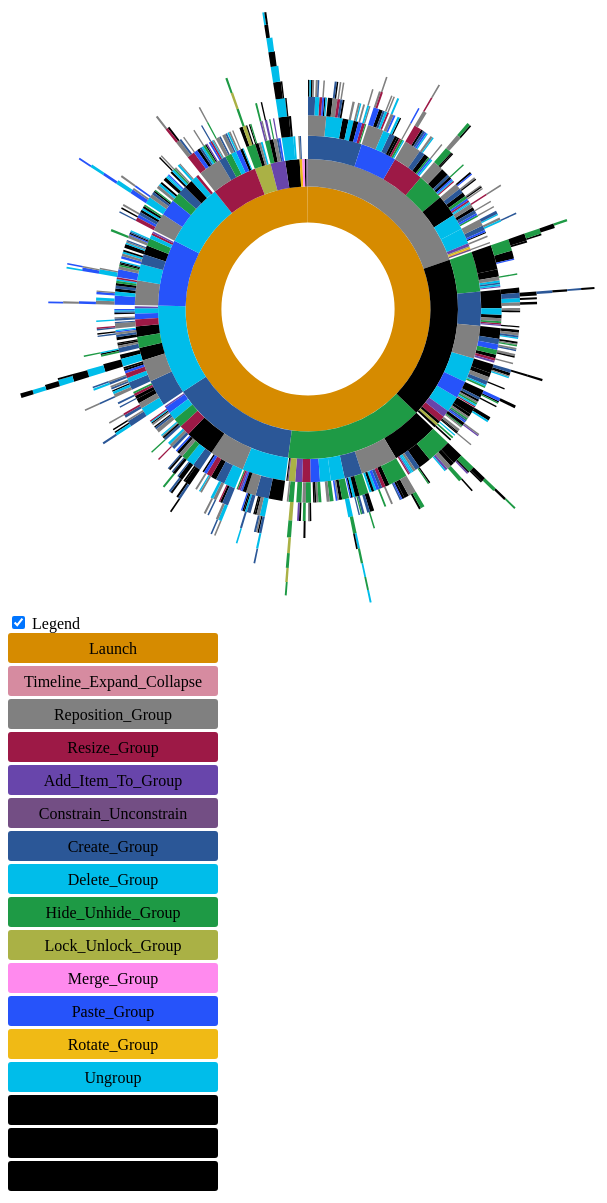
D3 v3 page, settled after 480 driven frames (8 s of simulated time); the page loaded 1 data file(s).


// ── sequences.js
// Dimensions of sunburst.
var width = 1000;
var height = 600;
var radius = Math.min(width, height) / 2;

// Breadcrumb dimensions: width, height, spacing, width of tip/tail.
var b = {
  w: 75, h: 30, s: 3, t: 10
};

// make `colors` an ordinal scale
var colors2 = {
"launch": "#d68b00",
"save": "#d68b00",
"corr": "#d68b00",
"resp": "#447145",
"cpvc": "#1e7145",
"fmr": "#1e8145", 
"cap": "#1e8145",
"prop": "#ff0079",
"publ": "#ff8aee",
"lms": "#ff8aee",
"pvw": "#ff8ae1",
"qs": "#00bdea",
"open": "#00bdea",
"crea": "#00bdea",
"slid": "#00bdea",
"imp": "#000080",
"exp": "#000080",
"lib": "#000080",
"drft": "#2653fa",
"dvcap": "#2653fa",
"toc": "#734E84",
"hyp": "#734E84",
"aa": "#734E84",
"bv": "#734E84",
"grp": "#2b5797",
"eff": "#2b5797",
"state":"#2b5797",
"li": "#800000",
"wdgt": "#800000",
"media": "#800000",
"intn": "#800000",
"obj": "#800000",
"ss": "#800000",
"txt": "#800000",
"vid": "#800000",
"char": "#800000",
"svg": "#800000",
"aud": "#6845ab",
"tts": "#6845ab",
"dnd": "#7e9bca",
"them": "#008080",
"geo": "#008080",
"elb": "#9D1946",
"comm": "#9D1946",
"trip": "#9D1946",
"agg": "#9D1946",
"ppt": "#9D1946",
"ast": "#ff0000",
"stck": "#ff0000",
"math": "#808080"
};

var colors={
"launch": "#d68b00",
"tim": "#d68ba0",
"repos": "#808080",
"resiz": "#9D1946",
"add": "#6845ab",
"const": "#734E84",
"creat": "#2b5797",
"delet": "#00bdea",
"hid": "#1e9a45",
"loc": "#aab145",
"merge": "#ff8aee",
"paste": "#2653fa",
"rotat": "#f0ba15",
"ungrp": "#00bdea",
"chang":"7e9bca",
"zorde":"ff0079",
"rem":"ffabcd",
};

var naming=[
["Launch","launch"],
["Timeline_Expand_Collapse","tim"],
["Reposition_Group","repos"],
["Resize_Group","resiz"],
["Add_Item_To_Group","add"],
["Constrain_Unconstrain","const"],
["Create_Group","creat"],
["Delete_Group","delet"],
["Hide_Unhide_Group","hid"],
["Lock_Unlock_Group","loc"],
["Merge_Group","merge"],
["Paste_Group","paste"],
["Rotate_Group","rotat"],
["Ungroup","ungrp"],
["Change_timing","chang"],
["Zorder_change","zorde"],
["Remove_from_Group","rem"]
];

//naming convention for legend
var naming2=[
["CPVC","cpvc"],
["FMR","fmr"],
["Question_Slides","qs"],
["Learning_Interactions","li"],
["TOC","toc"],
["Application_Launch","launch"],
["Widget","wdgt"],
["Hyperlink","hyp"],
["PPT","ppt"],
["Import","imp"],
["LMS","lms"],
["Project_Corruption","corr"],
["Project_Creation","crea"],
["Export","exp"],
["Advanced_Actions","aa"],
["Branching_View","bv"],
["Import_Video","vid"],
["Characters","char"],
["Grouping","grp"],
["Effects","eff"],
["Roundtripping","trip"],
["Capture","cap"],
["Aggregator","agg"],
["Audio","aud"],
["TTS","tts"],
["Drag_Drop_Interaction","dnd"],
["Publish","publ"],
["Themes","them"],
["Properties","prop"],
["Library","lib"],
["ToolBar_Media_Objects","media"],
["ToolBar_Objects","obj"],
["ToolBar_Smartshapes","ss"],
["ToolBar_Text_Objects","txt"],
["ToolBar_Save","save"],
["Preview","pvw"],
["ToolBar_AddSlides","slid"],
["Responsive","resp"],
["Geolocation","geo"],
["ToolBar_Interaction_Object","intn"],
["elearning_brothers","elb"],
["Community","comm"],
["Project_Draft_Import","drft"],
["Open_Project","open"],
["SVG","svg"],
["Device_Capture","dvcap"],
["Assets","ast"],
["Math_Magic","math"],
["Adobe_Stock","stck"],
["States","state"]
];

var temp;
var clicked_array;
//check for click
var flag_click=0;
// Total size of all segments; we set this later, after loading the data.
var totalSize = 0; 
var percentage_calc = 100;
var vis = d3.select("#chart").append("svg:svg")
    .attr("width", width)
    .attr("height", height)
    .append("svg:g")
    .attr("id", "container")
    .attr("transform", "translate(" + 300 + "," + height / 2 + ")");

var partition = d3.layout.partition()
    .size([2 * Math.PI, radius * radius])
    .value(function(d) { return d.size; });

var arc = d3.svg.arc()
    .startAngle(function(d) { return d.x; })
    .endAngle(function(d) { return d.x + d.dx; })
    .innerRadius(function(d) { return Math.sqrt(d.y); })
    .outerRadius(function(d) { return Math.sqrt(d.y + d.dy); });

// Use d3.csv.parseRows so that we do not need to have a header
// row, and can receive the csv as an array of arrays.

//var text = getText();
//var csv = d3.csv.parseRows(text);
//var json = buildHierarchy(csv);
d3.text("visit-sequences.csv", function(text) {
  var csv = d3.csv.parseRows(text);
  var json = buildHierarchy(csv);
  createVisualization(json);
});
var fullSize=0;
// Main function to draw and set up the visualization, once we have the data.
function createVisualization(json) {

  // Basic setup of page elements.
  initializeBreadcrumbTrail();
  initializeBreadcrumbTrailSequencePoints();
  // make sure this is done after setting the domain
  drawLegend();
  d3.select("#togglelegend").on("click", toggleLegend);

  // Bounding circle underneath the sunburst, to make it easier to detect
  // when the mouse leaves the parent g.
  vis.append("svg:circle")
      .attr("r", radius)
      .style("opacity", 0);

  // For efficiency, filter nodes to keep only those large enough to see.
  var nodes = partition.nodes(json)
      .filter(function(d) {
      return (d.dx > 0.005); // 0.005 radians = 0.29 degrees
      });
    
   /* var uniqueNames = (function(a) {
        var output = [];
        a.forEach(function(d) {
            if (output.indexOf(d.name) === -1) {
                output.push(d.name);
            }
        });
        return output;
    })(nodes);
    
  // set domain of colors scale based on data
  colors.domain(uniqueNames);*/
  
  
        

  var path = vis.data([json]).selectAll("path")
      .data(nodes)
      .enter().append("svg:path")
      .attr("display", function(d) { return d.depth ? null : "none"; })
      .attr("d", arc)
      .attr("fill-rule", "evenodd")
      .style("fill", function(d) { return colors[d.name]; })
      .style("opacity", 1)
      .on("mouseover", mouseover)
	  .on("click", click);
	
  // Add the mouseleave handler to the bounding circle.
  
	  //console.log(flag_click);
d3.select("#container").on("mouseleave", mouseleave);
  
  // Get total size of the tree = value of root node from partition.
  totalSize = path.node().__data__.value;
  fullSize = totalSize;
 };

// Fade all but the current sequence, and show it in the breadcrumb trail.
function mouseover(d) {
//console.log(d.value);
  var percentage = (percentage_calc * d.value / totalSize).toPrecision(4);
  var percentageString = percentage + "%";
  if (percentage < 0.1) {
    percentageString = "< 0.1%";
  }

  d3.select("#percentage")
      .text(percentageString);

  d3.select("#explanation")
      .style("visibility", "");

  var sequenceArray = getAncestors(d);
  //console.log(sequenceArray);
  //console.log(sequenceArray);
  updateBreadcrumbs(sequenceArray, percentageString);

  // Fade all the segments.
  d3.selectAll("path")
      .style("opacity", 0.3);

  // Then highlight only those that are an ancestor of the current segment.
  vis.selectAll("path")
      .filter(function(node) {
                return (sequenceArray.indexOf(node) >= 0);
              })
      .style("opacity", 1);
}

// Restore everything to full opacity when moving off the visualization.
function mouseleave(d) {
 //console.log(flag_click);
  // Hide the breadcrumb trail
  console.log("mouse left");
  if(flag_click==0)
  {
  d3.select("#trail")
      .style("visibility", "hidden");

  d3.select("#pointstrail").style("visibility", "hidden");
  // Deactivate all segments during transition.
  d3.selectAll("path").on("mouseover", null);

  // Transition each segment to full opacity and then reactivate it.
  d3.selectAll("path")
      .transition()
      .duration(1000)
      .style("opacity", 1)
      .each("end", function() {
              d3.select(this).on("mouseover", mouseover);
            });

  d3.select("#explanation")
      .transition()
      .duration(1000)
      .style("visibility", "hidden");
  }
  else
  {
	/*d3.select("#trail")
      .style("visibility", "hidden");*/
	 //initializeBreadcrumbTrail();
	d3.selectAll("path").on("mouseover", null);
	
	d3.selectAll("path")
      .transition()
      .duration(1000)
      .style("opacity", 1)
      .each("end", function() {
              d3.select(this).on("mouseover", mouseover);
            });
		
	/*d3.select("#explanation")
      .transition()
      .duration(1000)
      .style("visibility", "hidden");*/
	  
	//intermediate_crumbs(clicked_array);
   mouseover(temp);
  }
}

function intermediate_crumbs(clicked_temp)
{
	var percentageString = "hello";
	updateBreadcrumbs(clicked_temp, percentageString);
}
var first_breadcrumb=1;
// Given a node in a partition layout, return an array of all of its ancestor
// nodes, highest first, but excluding the root.
function getAncestors(node) {
  var path = [];
  var current = node;
  while (current.parent) {
    path.unshift(current);
    current = current.parent;
  }
  console.log(path);
  if(flag_click==1 && first_breadcrumb==1)
  {
	 // console.log(path[(clicked_array.length)-2]);
	  path[(clicked_array.length)-2].value=path[(clicked_array.length)-2].value-path[(clicked_array.length)-1].value;
	  first_breadcrumb=0;
	  console.log("hello");
  }
  return path;
}
var trail;

function initializeBreadcrumbTrailSequencePoints() {
  // Add the svg area.
  trail = d3.select("#sequence_points").append("svg:svg")
      .attr("width", width)
      .attr("height", 50)
      .attr("id", "pointstrail");
}

function initializeBreadcrumbTrail() {
  // Add the svg area.
  trail = d3.select("#sequence").append("svg:svg")
      .attr("width", width)
      .attr("height", 50)
      .attr("id", "trail");
  // Add the label at the end, for the percentage.
  trail.append("svg:text")
    .attr("id", "endlabel")
    .style("fill", "#000");
}

// Generate a string that describes the points of a breadcrumb polygon.
function breadcrumbPoints(d, i) {
  var points = [];
  points.push("0,0");
  points.push(b.w + ",0");
  points.push(b.w + b.t + "," + (b.h / 2));
  points.push(b.w + "," + b.h);
  points.push("0," + b.h);
  if (i > 0) { // Leftmost breadcrumb; don't include 6th vertex.
    points.push(b.t + "," + (b.h / 2));
  }
  return points.join(" ");
}
 var count=0;
// Update the breadcrumb trail to show the current sequence and percentage.
function updateBreadcrumbs(nodeArray, percentageString) {
//initializeBreadcrumbTrail();
 //console.log(totalSize);
 var loop;
 //console.clear();
 //console.log(percentage_calc);
// console.log(totalSize);
 //console.log(factor);
 var arry=[];


 for(loop =0; loop<nodeArray.length;loop++)
 {
	 //console.log(nodeArray[loop]);
	 arry.push([nodeArray[loop].name,nodeArray[loop].value]);
	 //console.log(arry[loop]);
 }
 
  // Data join; key function combines name and depth (= position in sequence).
 
// console.log(d3.select("#trail").selectAll("g").data(nodeArray));
 // console.log(count);
  
  //console.log(d.path);
  //
   
  //
  //console.clear();
  var g = d3.select("#trail")
      .selectAll("g")
      .data(nodeArray, function(d) {
		 
		 count++;
		// console.log(d.name+ (d.depth+Math.random()));
		  return d.name + (d.depth+Math.random());});
	 //console.log(d3.select("#trail"));
	 //console.log(g);
	 count=0;

	 var g2 = d3.select("#pointstrail")
      .selectAll("g")
      .data(nodeArray, function(d) {
		 
		 count++;
		// console.log(d.name+ (d.depth+Math.random()));
		  return d.name + (d.depth+Math.random());});
	 
  // Add breadcrumb and label for entering nodes.
  var entering = g.enter().append("svg:g");
    var entering2 = g2.enter().append("svg:g");

  //console.log(entering);
  entering.append("svg:polygon")
      .attr("points", breadcrumbPoints)
      .style("fill", function(d) { return colors[d.name]; });
entering2.append("svg:polygon")
      .attr("points", breadcrumbPoints)
      .style("fill", function(d) { return "#000000"; });
	  
  entering.append("svg:text")
      .attr("x", (b.w + b.t) / 2)
      .attr("y", b.h / 2)
      .attr("dy", "0.35em")
      .attr("text-anchor", "middle")
      .text(function(d) { return d.name; });
	  
entering2.append("svg:text")
      .attr("x", (b.w + b.t) / 2)
      .attr("y", b.h / 2)
      .attr("dy", "0.35em")
      .attr("text-anchor", "middle")
	  .style("fill","#FFFFFF")
      .text(function(d) { 
	  //console.log(d.value);
	  return (100*d.value / (totalSize*factor)).toPrecision(3) + "%"; });
	  
  // Set position for entering and updating nodes.
  g.attr("transform", function(d, i) {
    return "translate(" + i * (b.w + b.s) + ", 0)";
  });

  g2.attr("transform", function(d, i) {
    return "translate(" + i * (b.w + b.s) + ", 0)";
  });
  
  // Remove exiting nodes.
  g.exit().remove();
  g2.exit().remove();

  // Now move and update the percentage at the end.
  d3.select("#trail").select("#endlabel")
      .attr("x", (nodeArray.length + 0.5) * (b.w + b.s))
      .attr("y", b.h / 2)
      .attr("dy", "0.35em")
      .attr("text-anchor", "middle")
      .text(percentageString);

  // Make the breadcrumb trail visible, if it's hidden.
  d3.select("#trail")
      .style("visibility", "");
	  d3.select("#pointstrail")
      .style("visibility", "");

}

function drawLegend() {

  // Dimensions of legend item: width, height, spacing, radius of rounded rect.
  var li = {
    w: 210, h: 30, s: 3, r: 3
  };
  var wid=0;
  var legend = d3.select("#legend").append("svg:svg")
      .attr("width", li.w*6)
      .attr("height", 20 * (li.h + li.s));
  var j=-1;
  var k=0;
  var g = legend.selectAll("g")
      .data(d3.entries(colors))
      .enter().append("svg:g")
      .attr("transform", function(d, i) {
		  if(j>=19)
		  {
			  j=j%19;
			  //j++;
			  wid++;
			  k+=20;
			  
		  }
		  else
		  {
			  j++;
		  }
		  //console.log(i,wid);
          return "translate("+ (li.w*wid+k) +"," + j * (li.h + li.s) + ")";
           });

  g.append("svg:rect")
      .attr("rx", li.r)
      .attr("ry", li.r)
      .attr("width", li.w)
      .attr("height", li.h)
	  //.attr("transform","translate(0,0)")
      .style("fill", function(d) { 
	  //console.log(d.value);
	  return d.value; });

  g.append("svg:text")
      .attr("x", li.w / 2)
      .attr("y", li.h / 2)
      .attr("dy", "0.35em")
      .attr("text-anchor", "middle")
      .text(function(d) { 
	  for(i=0;i<naming.length;i++)
	  {
		  if(d.key == naming[i][1])
			  return naming[i][0];
	  }
	  
	   });
}

function toggleLegend() {
  var legend = d3.select("#legend");
  if (legend.style("visibility") == "hidden") {
    legend.style("visibility", "");
  } else {
    legend.style("visibility", "hidden");
  }
}

// Take a 2-column CSV and transform it into a hierarchical structure suitable
// for a partition layout. The first column is a sequence of step names, from
// root to leaf, separated by hyphens. The second column is a count of how 
// often that sequence occurred.
function buildHierarchy(csv) {
  var root = {"name": "", "children": []};
  for (var i = 0; i < csv.length; i++) {
    var sequence = csv[i][0];
    var size = +csv[i][1];
    if (isNaN(size)) { // e.g. if this is a header row
      continue;
    }
    var parts = sequence.split("-");
    var currentNode = root;
    for (var j = 0; j < parts.length; j++) {
      var children = currentNode["children"];
      var nodeName = parts[j];
      var childNode;
      if (j + 1 < parts.length) {
   // Not yet at the end of the sequence; move down the tree.
 	var foundChild = false;
 	for (var k = 0; k < children.length; k++) {
 	  if (children[k]["name"] == nodeName) {
 	    childNode = children[k];
 	    foundChild = true;
 	    break;
 	  }
 	}
  // If we don't already have a child node for this branch, create it.
 	if (!foundChild) {
 	  childNode = {"name": nodeName, "children": []};
 	  children.push(childNode);
 	}
 	currentNode = childNode;
      } else {
 	// Reached the end of the sequence; create a leaf node.
 	childNode = {"name": nodeName, "size": size};
 	children.push(childNode);
      }
    }
  }
  return root;
};

var factor=1;
function click(d)
{
	//initializeBreadcrumbTrail();
	
	temp=d;
	//mouseover(temp);
	//console.log(temp);
	percentage_calc = (percentage_calc * d.value / totalSize).toPrecision(3);
clicked_array=getAncestors(temp);
first_breadcrumb=1;
console.log(d.length);

 // initializeBreadcrumbTrail();
  flag_click = 1;
  //console.log(flag_click);
  d3.select("#container").selectAll("path").remove();
  //d3.select("#togglelegend").on("click", toggleLegend);
/* vis.append("svg:circle")
      .attr("r", radius)
      .style("opacity", 0);*/
	  
  var nodes = partition.nodes(d)
      .filter(function(d) {
      return (d.dx > 0.005); // 0.005 radians = 0.29 degrees
      }) ;
	  //console.log(nodes);
/* var uniqueNames = (function(a) {
        var output = [];
        a.forEach(function(d) {
            if (output.indexOf(d.name) === -1) {
                output.push(d.name);
            }
        });
        return output;
    })(nodes);
	
	//colors = d3.scale.category20();
    colors.domain(uniqueNames);
	drawLegend();*/

  var path = vis.data([d]).selectAll("path")
      .data(nodes)
      .enter().append("svg:path")
      .attr("display", function(d) { return d.depth ? null : "none"; })
      .attr("d", arc)
      .attr("fill-rule", "evenodd")
      .style("fill", function(d) { return colors[d.name]; })
      .style("opacity", 1)
	  .on("mouseover",mouseover)
      .on("click", click)
      .each(stash)
	      .transition()
	      .duration(500)
	      .attrTween("d", arcTween);
  // Get total size of the tree = value of root node from partition.
  //d3.select("#container").on("mouseleave", mouseleave);
  factor=fullSize/(path.node().__data__.value);
  totalSize = path.node().__data__.value;
 //console.log(path);
}

function arcTween(a){
                    var i = d3.interpolate({x: a.x0, dx: a.dx0}, a);
                    return function(t) {
                        var b = i(t);
                        a.x0 = b.x;
                        a.dx0 = b.dx;
						//console.log("he");
                        return arc(b);
                    };
                };

function arcTweenZoom(d) {
  var xd = d3.interpolate(x.domain(), [d.x, d.x + d.dx]),
    yd = d3.interpolate(y.domain(), [d.y, 1]),
    yr = d3.interpolate(y.range(), [d.y ? 20 : 0, radius]);
  return function (d, i) {
    return i ? function (t) {
      return arc(d);
    } : function (t) {
      x.domain(xd(t));
      y.domain(yd(t))
        .range(yr(t));
      return arc(d);
    };
  };
}				

function stash(d) {
                    d.x0 = 0;// d.x;
                    d.dx0 = 0;//d.dx;
                }; 

### data: visit-sequences.csv
v1, count
launch-creat-ungrp-end, 32
launch-hid-zorde-end, 29
launch-repos-hid-end, 18
launch-zorde-hid-end, 17
launch-zorde-hid-zorde-end, 17
launch-repos-creat-end, 14
launch-creat-repos-end, 13
launch-repos-resiz-end, 11
launch-ungrp-creat-end, 11
launch-zorde-creat-zorde-end, 11
launch-hid-repos-end, 10
launch-hid-repos-hid-end, 10
launch-repos-creat-ungrp-end, 10
launch-ungrp-rem-end, 10
launch-repos-zorde-end, 10
launch-zorde-ungrp-end, 10
launch-hid-creat-hid-end, 9
launch-hid-zorde-hid-end, 9
launch-paste-zorde-end, 9
launch-delet-creat-end, 8
launch-zorde-repos-end, 8
launch-zorde-delet-zorde-end, 8
launch-repos-delet-end, 8
launch-zorde-creat-end, 8
launch-repos-paste-repos-end, 8
launch-loc-hid-end, 8
launch-resiz-repos-end, 7
launch-zorde-delet-end, 7
launch-paste-repos-end, 7
launch-hid-delet-end, 7
launch-ungrp-zorde-end, 7
launch-creat-zorde-end, 7
launch-ungrp-rem-ungrp-rem-ungrp-rem-ung…, 7
launch-zorde-repos-zorde-end, 6
launch-zorde-ungrp-zorde-end, 6
launch-delet-repos-end, 6
launch-rem-ungrp-end, 5
launch-ungrp-repos-end, 5
launch-creat-repos-ungrp-end, 5
launch-repos-paste-end, 5
launch-delet-hid-end, 5
launch-zorde-paste-end, 5
launch-delet-zorde-end, 5
launch-repos-resiz-repos-end, 5
launch-hid-creat-end, 4
launch-zorde-hid-zorde-hid-end, 4
launch-hid-repos-hid-repos-end, 4
launch-resiz-repos-resiz-repos-end, 4
launch-zorde-ungrp-zorde-creat-zorde-end, 4
launch-hid-resiz-repos-hid-end, 4
launch-ungrp-hid-end, 4
launch-zorde-creat-ungrp-end, 4
launch-creat-zorde-creat-end, 4
launch-creat-ungrp-creat-end, 4
launch-creat-zorde-ungrp-zorde-end, 4
launch-creat-zorde-creat-zorde-end, 4
launch-delet-paste-end, 4
launch-repos-zorde-repos-end, 4
launch-hid-paste-end, 4
launch-hid-resiz-hid-end, 4
... 2,152 more rows